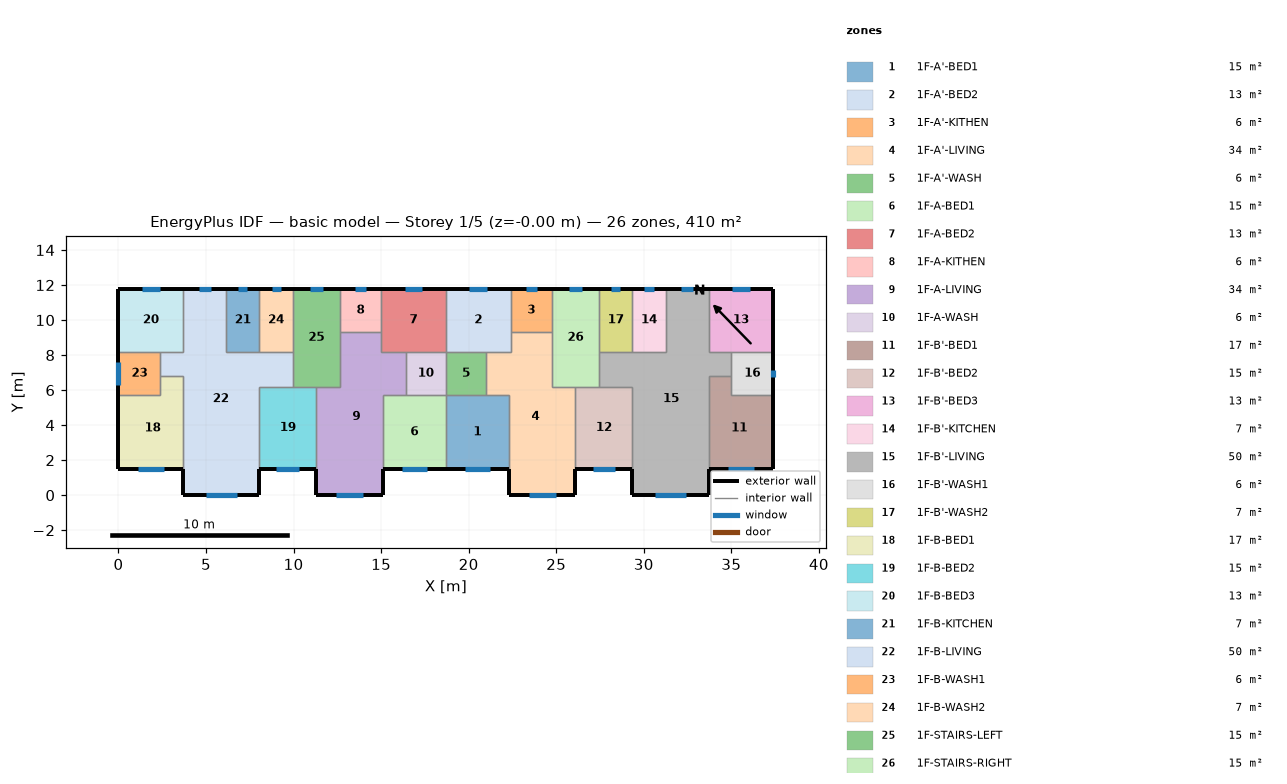
=== STOREY PLAN SPEC (per zone: floor XY polygon, exterior-wall plan segments, windows/doors) ===
zone 1: 1F-A'-BED1  (15.1 m²)
  floor: (22.30, 5.70) (22.30, 1.50) (18.70, 1.50) (18.70, 5.70)
  exterior wall: (18.70, 1.50) – (22.30, 1.50)  [3.6 m]
    window: (19.78, 1.50) – (21.22, 1.50)  [1.4 m²]
  interior walls: 4
zone 2: 1F-A'-BED2  (13.3 m²)
  floor: (22.40, 11.80) (22.40, 8.20) (18.70, 8.20) (18.70, 11.80)
  exterior wall: (22.40, 11.80) – (18.70, 11.80)  [3.7 m]
    window: (21.05, 11.80) – (20.05, 11.80)  [1.0 m²]
  interior walls: 5
zone 3: 1F-A'-KITHEN  (5.9 m²)
  floor: (22.40, 11.80) (24.75, 11.80) (24.75, 9.31) (22.40, 9.31)
  exterior wall: (24.75, 11.80) – (22.40, 11.80)  [2.3 m]
    window: (23.89, 11.80) – (23.26, 11.80)  [0.6 m²]
  interior walls: 3
zone 4: 1F-A'-LIVING  (34.3 m²)
  floor: (24.75, 9.31) (24.75, 6.20) (26.10, 6.20) (26.10, 0.00) (22.30, 0.00) (22.30, 5.70) (21.00, 5.70) (21.00, 8.20) (22.40, 8.20) (22.40, 9.31)
  exterior wall: (22.30, 1.50) – (22.30, 0.00)  [1.5 m]
  exterior wall: (26.10, 0.00) – (26.10, 1.50)  [1.5 m]
  exterior wall: (22.30, 0.00) – (26.10, 0.00)  [3.8 m]
    window: (23.44, 0.00) – (24.96, 0.00)  [1.5 m²]
  interior walls: 9
zone 5: 1F-A'-WASH  (5.7 m²)
  floor: (21.00, 8.20) (21.00, 5.70) (18.70, 5.70) (18.70, 8.20)
  interior walls: 4
zone 6: 1F-A-BED1  (15.1 m²)
  floor: (18.70, 5.70) (18.70, 1.50) (15.10, 1.50) (15.10, 5.70)
  exterior wall: (15.10, 1.50) – (18.70, 1.50)  [3.6 m]
    window: (16.18, 1.50) – (17.62, 1.50)  [1.4 m²]
  interior walls: 4
zone 7: 1F-A-BED2  (13.3 m²)
  floor: (15.00, 11.80) (18.70, 11.80) (18.70, 8.20) (15.00, 8.20)
  exterior wall: (18.70, 11.80) – (15.00, 11.80)  [3.7 m]
    window: (17.35, 11.80) – (16.35, 11.80)  [1.0 m²]
  interior walls: 5
zone 8: 1F-A-KITHEN  (5.9 m²)
  floor: (12.65, 11.80) (15.00, 11.80) (15.00, 9.31) (12.65, 9.31)
  exterior wall: (15.00, 11.80) – (12.65, 11.80)  [2.3 m]
    window: (14.14, 11.80) – (13.51, 11.80)  [0.6 m²]
  interior walls: 3
zone 9: 1F-A-LIVING  (34.3 m²)
  floor: (15.00, 9.31) (15.00, 8.20) (16.40, 8.20) (16.40, 5.70) (15.10, 5.70) (15.10, 0.00) (11.30, 0.00) (11.30, 6.20) (12.65, 6.20) (12.65, 9.31)
  exterior wall: (11.30, 1.50) – (11.30, 0.00)  [1.5 m]
  exterior wall: (15.10, 0.00) – (15.10, 1.50)  [1.5 m]
  exterior wall: (11.30, 0.00) – (15.10, 0.00)  [3.8 m]
    window: (12.44, 0.00) – (13.96, 0.00)  [1.5 m²]
  interior walls: 9
zone 10: 1F-A-WASH  (5.7 m²)
  floor: (16.40, 8.20) (18.70, 8.20) (18.70, 5.70) (16.40, 5.70)
  interior walls: 4
zone 11: 1F-B'-BED1  (17.0 m²)
  floor: (35.00, 6.80) (35.00, 5.70) (37.40, 5.70) (37.40, 1.50) (33.70, 1.50) (33.70, 6.80)
  exterior wall: (33.70, 1.50) – (37.40, 1.50)  [3.7 m]
    window: (34.81, 1.50) – (36.29, 1.50)  [1.5 m²]
  exterior wall: (37.40, 1.50) – (37.40, 5.70)  [4.2 m]
  interior walls: 4
zone 12: 1F-B'-BED2  (15.3 m²)
  floor: (29.35, 6.20) (29.35, 1.50) (26.10, 1.50) (26.10, 6.20)
  exterior wall: (26.10, 1.50) – (29.35, 1.50)  [3.3 m]
    window: (27.07, 1.50) – (28.38, 1.50)  [1.3 m²]
  interior walls: 4
zone 13: 1F-B'-BED3  (13.3 m²)
  floor: (33.70, 11.80) (37.40, 11.80) (37.40, 8.20) (33.70, 8.20)
  exterior wall: (37.40, 8.20) – (37.40, 11.80)  [3.6 m]
  exterior wall: (37.40, 11.80) – (33.70, 11.80)  [3.7 m]
    window: (36.05, 11.80) – (35.05, 11.80)  [1.0 m²]
  interior walls: 3
zone 14: 1F-B'-KITCHEN  (6.8 m²)
  floor: (31.25, 11.80) (31.25, 8.20) (29.35, 8.20) (29.35, 11.80)
  exterior wall: (31.25, 11.80) – (29.35, 11.80)  [1.9 m]
    window: (30.56, 11.80) – (30.04, 11.80)  [0.5 m²]
  interior walls: 3
zone 15: 1F-B'-LIVING  (50.1 m²)
  floor: (33.70, 11.80) (33.70, 8.20) (35.00, 8.20) (35.00, 6.80) (33.70, 6.80) (33.70, 0.00) (29.35, 0.00) (29.35, 6.20) (27.45, 6.20) (27.45, 8.20) (31.25, 8.20) (31.25, 11.80)
  exterior wall: (29.35, 1.50) – (29.35, 0.00)  [1.5 m]
  exterior wall: (33.70, 11.80) – (31.25, 11.80)  [2.5 m]
    window: (32.81, 11.80) – (32.14, 11.80)  [0.7 m²]
  exterior wall: (33.70, 0.00) – (33.70, 1.50)  [1.5 m]
  exterior wall: (29.35, 0.00) – (33.70, 0.00)  [4.4 m]
    window: (30.65, 0.00) – (32.40, 0.00)  [1.7 m²]
  interior walls: 11
zone 16: 1F-B'-WASH1  (6.0 m²)
  floor: (35.00, 8.20) (37.40, 8.20) (37.40, 5.70) (35.00, 5.70)
  exterior wall: (37.40, 5.70) – (37.40, 8.20)  [2.5 m]
    window: (37.40, 6.75) – (37.40, 7.15)  [0.4 m²]
  interior walls: 4
zone 17: 1F-B'-WASH2  (6.8 m²)
  floor: (29.35, 11.80) (29.35, 8.20) (27.45, 8.20) (27.45, 11.80)
  exterior wall: (29.35, 11.80) – (27.45, 11.80)  [1.9 m]
    window: (28.66, 11.80) – (28.14, 11.80)  [0.5 m²]
  interior walls: 3
zone 18: 1F-B-BED1  (17.0 m²)
  floor: (3.70, 6.80) (3.70, 1.50) (0.00, 1.50) (0.00, 5.70) (2.40, 5.70) (2.40, 6.80)
  exterior wall: (0.00, 1.50) – (3.70, 1.50)  [3.7 m]
    window: (1.11, 1.50) – (2.59, 1.50)  [1.5 m²]
  exterior wall: (0.00, 5.70) – (0.00, 1.50)  [4.2 m]
  interior walls: 4
zone 19: 1F-B-BED2  (15.3 m²)
  floor: (11.30, 6.20) (11.30, 1.50) (8.05, 1.50) (8.05, 6.20)
  exterior wall: (8.05, 1.50) – (11.30, 1.50)  [3.3 m]
    window: (9.02, 1.50) – (10.33, 1.50)  [1.3 m²]
  interior walls: 4
zone 20: 1F-B-BED3  (13.3 m²)
  floor: (3.70, 11.80) (3.70, 8.20) (0.00, 8.20) (0.00, 11.80)
  exterior wall: (3.70, 11.80) – (0.00, 11.80)  [3.7 m]
    window: (2.35, 11.80) – (1.35, 11.80)  [1.0 m²]
  exterior wall: (0.00, 11.80) – (0.00, 8.20)  [3.6 m]
  interior walls: 3
zone 21: 1F-B-KITCHEN  (6.8 m²)
  floor: (6.15, 11.80) (8.05, 11.80) (8.05, 8.20) (6.15, 8.20)
  exterior wall: (8.05, 11.80) – (6.15, 11.80)  [1.9 m]
    window: (7.36, 11.80) – (6.84, 11.80)  [0.5 m²]
  interior walls: 3
zone 22: 1F-B-LIVING  (50.1 m²)
  floor: (3.70, 11.80) (6.15, 11.80) (6.15, 8.20) (9.95, 8.20) (9.95, 6.20) (8.05, 6.20) (8.05, 0.00) (3.70, 0.00) (3.70, 6.80) (2.40, 6.80) (2.40, 8.20) (3.70, 8.20)
  exterior wall: (6.15, 11.80) – (3.70, 11.80)  [2.5 m]
    window: (5.26, 11.80) – (4.59, 11.80)  [0.7 m²]
  exterior wall: (8.05, 0.00) – (8.05, 1.50)  [1.5 m]
  exterior wall: (3.70, 0.00) – (8.05, 0.00)  [4.3 m]
    window: (5.00, 0.00) – (6.75, 0.00)  [1.7 m²]
  exterior wall: (3.70, 1.50) – (3.70, 0.00)  [1.5 m]
  interior walls: 11
zone 23: 1F-B-WASH1  (6.0 m²)
  floor: (2.40, 8.20) (2.40, 5.70) (0.00, 5.70) (0.00, 8.20)
  exterior wall: (0.00, 8.20) – (0.00, 5.70)  [2.5 m]
    window: (0.00, 7.61) – (0.00, 6.29)  [1.3 m²]
  interior walls: 4
zone 24: 1F-B-WASH2  (6.8 m²)
  floor: (8.05, 11.80) (9.95, 11.80) (9.95, 8.20) (8.05, 8.20)
  exterior wall: (9.95, 11.80) – (8.05, 11.80)  [1.9 m]
    window: (9.26, 11.80) – (8.74, 11.80)  [0.5 m²]
  interior walls: 3
zone 25: 1F-STAIRS-LEFT  (15.1 m²)
  floor: (9.95, 11.80) (12.65, 11.80) (12.65, 6.20) (9.95, 6.20)
  exterior wall: (12.65, 11.80) – (9.95, 11.80)  [2.7 m]
    window: (11.67, 11.80) – (10.93, 11.80)  [0.7 m²]
  interior walls: 6
zone 26: 1F-STAIRS-RIGHT  (15.1 m²)
  floor: (27.45, 11.80) (27.45, 6.20) (24.75, 6.20) (24.75, 11.80)
  exterior wall: (27.45, 11.80) – (24.75, 11.80)  [2.7 m]
    window: (26.47, 11.80) – (25.73, 11.80)  [0.7 m²]
  interior walls: 6

=== DERIVED (storey summary) ===
Building: basic model
Storey: 1 of 5  (floor level z = -0.00 m)
Storey gross floor area: 409.7 m²
Zones on this storey: 26
  - 1F-A'-BED1: floor 15.1 m²; exterior wall 3.6 m (10.8 m²); 1 window(s) 1.4 m²; WWR 13.4%
  - 1F-A'-BED2: floor 13.3 m²; exterior wall 3.7 m (11.1 m²); 1 window(s) 1.0 m²; WWR 9.1%
  - 1F-A'-KITHEN: floor 5.9 m²; exterior wall 2.3 m (7.0 m²); 1 window(s) 0.6 m²; WWR 9.1%
  - 1F-A'-LIVING: floor 34.3 m²; exterior wall 6.8 m (20.4 m²); 1 window(s) 1.5 m²; WWR 7.5%
  - 1F-A'-WASH: floor 5.7 m²
  - 1F-A-BED1: floor 15.1 m²; exterior wall 3.6 m (10.8 m²); 1 window(s) 1.4 m²; WWR 13.4%
  - 1F-A-BED2: floor 13.3 m²; exterior wall 3.7 m (11.1 m²); 1 window(s) 1.0 m²; WWR 9.1%
  - 1F-A-KITHEN: floor 5.9 m²; exterior wall 2.3 m (7.0 m²); 1 window(s) 0.6 m²; WWR 9.1%
  - 1F-A-LIVING: floor 34.3 m²; exterior wall 6.8 m (20.4 m²); 1 window(s) 1.5 m²; WWR 7.5%
  - 1F-A-WASH: floor 5.7 m²
  - 1F-B'-BED1: floor 17.0 m²; exterior wall 7.9 m (23.7 m²); 1 window(s) 1.5 m²; WWR 6.3%
  - 1F-B'-BED2: floor 15.3 m²; exterior wall 3.3 m (9.8 m²); 1 window(s) 1.3 m²; WWR 13.4%
  - 1F-B'-BED3: floor 13.3 m²; exterior wall 7.3 m (21.9 m²); 1 window(s) 1.0 m²; WWR 4.6%
  - 1F-B'-KITCHEN: floor 6.8 m²; exterior wall 1.9 m (5.7 m²); 1 window(s) 0.5 m²; WWR 9.1%
  - 1F-B'-LIVING: floor 50.1 m²; exterior wall 9.8 m (29.4 m²); 2 window(s) 2.4 m²; WWR 8.2%
  - 1F-B'-WASH1: floor 6.0 m²; exterior wall 2.5 m (7.5 m²); 1 window(s) 0.4 m²; WWR 5.4%
  - 1F-B'-WASH2: floor 6.8 m²; exterior wall 1.9 m (5.7 m²); 1 window(s) 0.5 m²; WWR 9.1%
  - 1F-B-BED1: floor 17.0 m²; exterior wall 7.9 m (23.7 m²); 1 window(s) 1.5 m²; WWR 6.3%
  - 1F-B-BED2: floor 15.3 m²; exterior wall 3.3 m (9.8 m²); 1 window(s) 1.3 m²; WWR 13.4%
  - 1F-B-BED3: floor 13.3 m²; exterior wall 7.3 m (21.9 m²); 1 window(s) 1.0 m²; WWR 4.6%
  - 1F-B-KITCHEN: floor 6.8 m²; exterior wall 1.9 m (5.7 m²); 1 window(s) 0.5 m²; WWR 9.1%
  - 1F-B-LIVING: floor 50.1 m²; exterior wall 9.8 m (29.4 m²); 2 window(s) 2.4 m²; WWR 8.2%
  - 1F-B-WASH1: floor 6.0 m²; exterior wall 2.5 m (7.5 m²); 1 window(s) 1.3 m²; WWR 17.6%
  - 1F-B-WASH2: floor 6.8 m²; exterior wall 1.9 m (5.7 m²); 1 window(s) 0.5 m²; WWR 9.1%
  - 1F-STAIRS-LEFT: floor 15.1 m²; exterior wall 2.7 m (8.1 m²); 1 window(s) 0.7 m²; WWR 9.1%
  - 1F-STAIRS-RIGHT: floor 15.1 m²; exterior wall 2.7 m (8.1 m²); 1 window(s) 0.7 m²; WWR 9.1%
Zone adjacency (shared interzone walls):
  - 1F-A'-BED1 ↔ 1F-A'-LIVING
  - 1F-A'-BED1 ↔ 1F-A'-WASH
  - 1F-A'-BED1 ↔ 1F-A-BED1
  - 1F-A'-BED2 ↔ 1F-A'-KITHEN
  - 1F-A'-BED2 ↔ 1F-A'-LIVING
  - 1F-A'-BED2 ↔ 1F-A'-WASH
  - 1F-A'-BED2 ↔ 1F-A-BED2
  - 1F-A'-KITHEN ↔ 1F-A'-LIVING
  - 1F-A'-KITHEN ↔ 1F-STAIRS-RIGHT
  - 1F-A'-LIVING ↔ 1F-A'-WASH
  - 1F-A'-LIVING ↔ 1F-B'-BED2
  - 1F-A'-LIVING ↔ 1F-STAIRS-RIGHT
  - 1F-A'-WASH ↔ 1F-A-WASH
  - 1F-A-BED1 ↔ 1F-A-LIVING
  - 1F-A-BED1 ↔ 1F-A-WASH
  - 1F-A-BED2 ↔ 1F-A-KITHEN
  - 1F-A-BED2 ↔ 1F-A-LIVING
  - 1F-A-BED2 ↔ 1F-A-WASH
  - 1F-A-KITHEN ↔ 1F-A-LIVING
  - 1F-A-KITHEN ↔ 1F-STAIRS-LEFT
  - 1F-A-LIVING ↔ 1F-A-WASH
  - 1F-A-LIVING ↔ 1F-B-BED2
  - 1F-A-LIVING ↔ 1F-STAIRS-LEFT
  - 1F-B'-BED1 ↔ 1F-B'-LIVING
  - 1F-B'-BED1 ↔ 1F-B'-WASH1
  - 1F-B'-BED2 ↔ 1F-B'-LIVING
  - 1F-B'-BED2 ↔ 1F-STAIRS-RIGHT
  - 1F-B'-BED3 ↔ 1F-B'-LIVING
  - 1F-B'-BED3 ↔ 1F-B'-WASH1
  - 1F-B'-KITCHEN ↔ 1F-B'-LIVING
  - 1F-B'-KITCHEN ↔ 1F-B'-WASH2
  - 1F-B'-LIVING ↔ 1F-B'-WASH1
  - 1F-B'-LIVING ↔ 1F-B'-WASH2
  - 1F-B'-LIVING ↔ 1F-STAIRS-RIGHT
  - 1F-B'-WASH2 ↔ 1F-STAIRS-RIGHT
  - 1F-B-BED1 ↔ 1F-B-LIVING
  - 1F-B-BED1 ↔ 1F-B-WASH1
  - 1F-B-BED2 ↔ 1F-B-LIVING
  - 1F-B-BED2 ↔ 1F-STAIRS-LEFT
  - 1F-B-BED3 ↔ 1F-B-LIVING
  - 1F-B-BED3 ↔ 1F-B-WASH1
  - 1F-B-KITCHEN ↔ 1F-B-LIVING
  - 1F-B-KITCHEN ↔ 1F-B-WASH2
  - 1F-B-LIVING ↔ 1F-B-WASH1
  - 1F-B-LIVING ↔ 1F-B-WASH2
  - 1F-B-LIVING ↔ 1F-STAIRS-LEFT
  - 1F-B-WASH2 ↔ 1F-STAIRS-LEFT